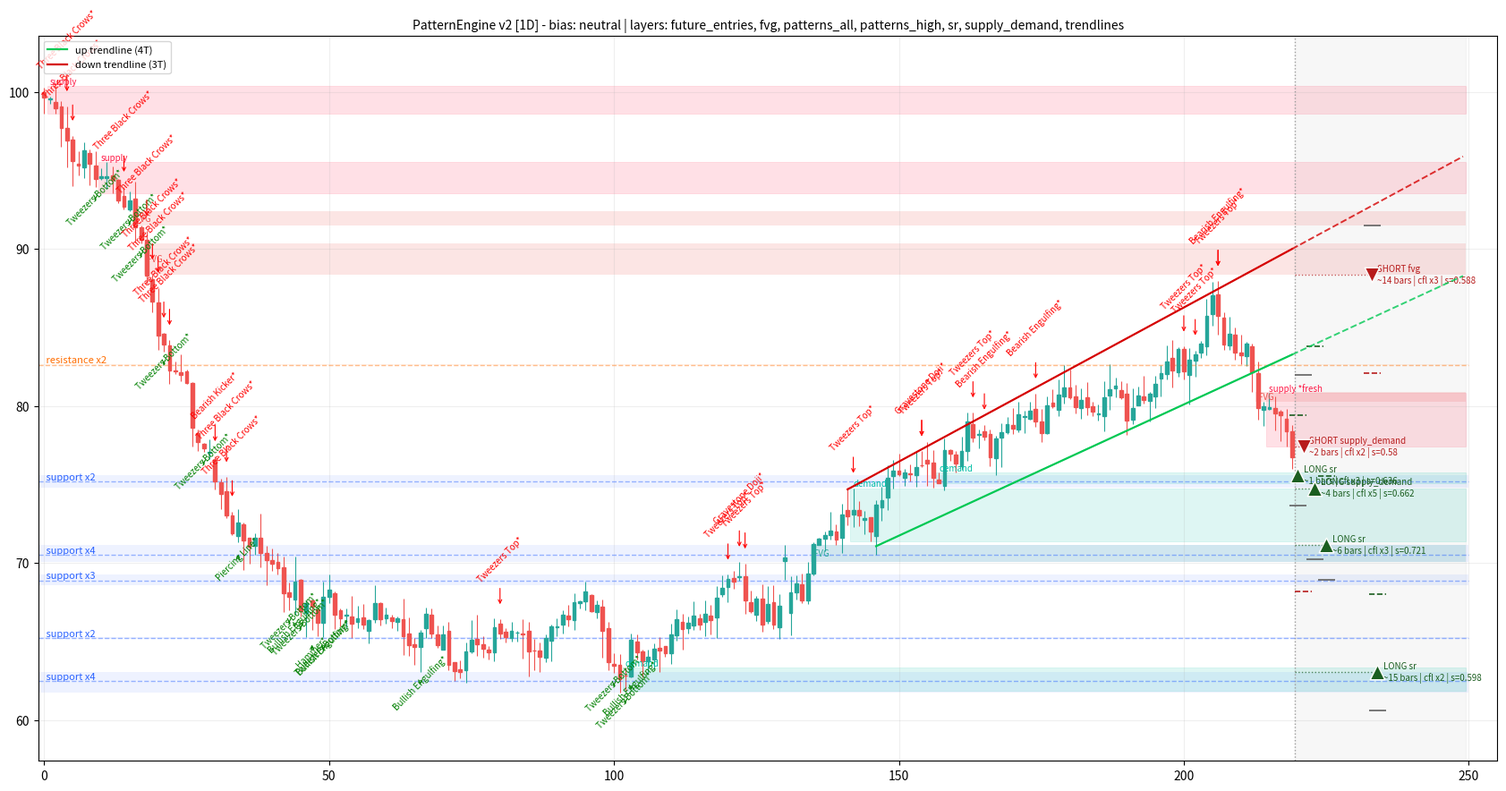
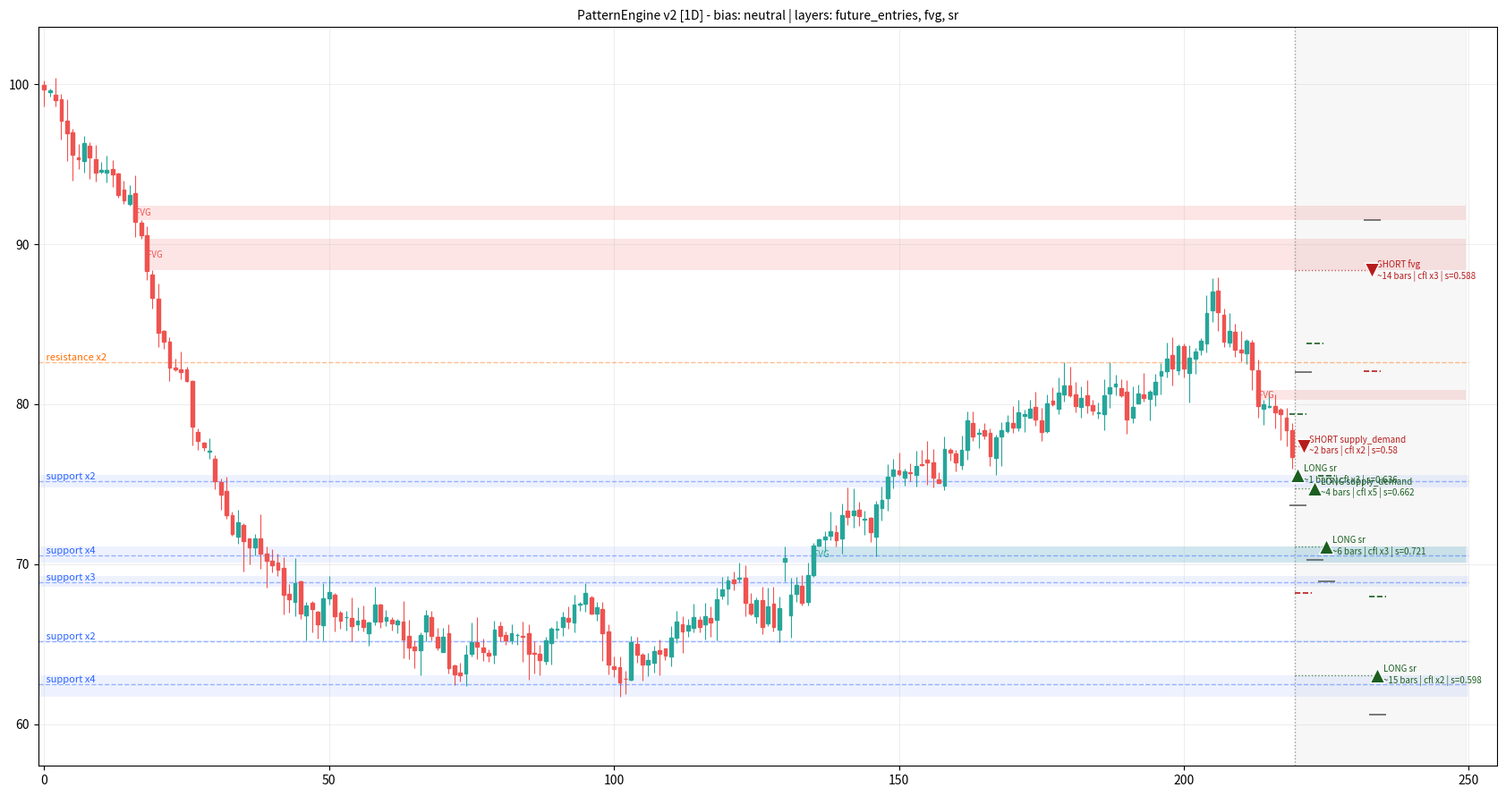
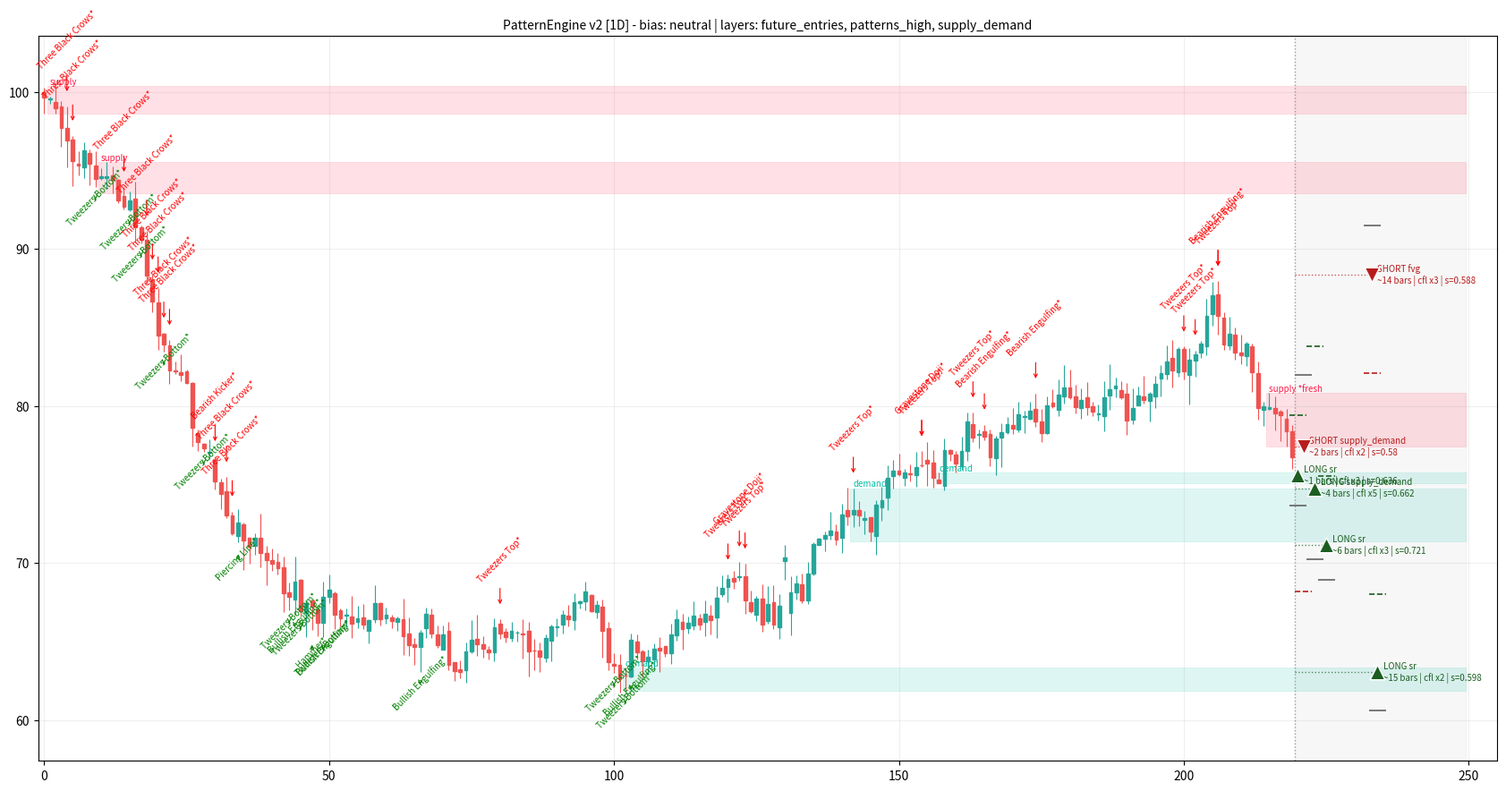

Reproduce these figures in Python, in order.
"""
================================================================================
PATTERN ENGINE v2 - auto-detection + FUTURE PROJECTION + LAYER TOGGLES
================================================================================
New in v2 (on top of v1):

1. FUTURE PROJECTION  -> engine.project_future(bars_ahead=30)
   * Trendlines are extended into the future (dashed on the chart).
   * All active zones (S/R, demand/supply, fresh FVGs) are projected right.
   * "Imaginary" FUTURE ENTRY POINTS are computed: for each active zone the
     engine estimates WHERE (price) and roughly WHEN (bars ahead, via recent
     average bar travel) price could tap it, which SIDE to trade (long at
     zones below price when bias is up / short at zones above when bias is
     down), and a CONFLUENCE SCORE (zone + FVG + trendline overlapping =
     higher score). Entries come with suggested stop & target.
   * Core idea you asked for: the drawn zones (S/R and FVG especially) ARE
     the most likely next entry points - so entries are generated FROM the
     zones, ranked by confluence, freshness and touch count.

2. LAYER TOGGLES  -> engine.plot(layers={...})
   Available layers (pass any subset - this is your UI toggle):
     "trendlines"      1. trendlines (+ future extension)
     "sr"              2. support & resistance zones
     "supply_demand"   3. demand & supply zones (base -> impulse logic)
     "fvg"             4. fair value gaps (fresh ones projected forward)
     "patterns_high"   5. high-probability candlestick patterns only
                          (strength >= high_prob_threshold OR at a zone)
     "patterns_all"    6. normal patterns & candlesticks (everything)
     "future_entries"  the projected entry markers in the future region
   Default = all layers on.

3. PER-TIMEFRAME  -> PatternEngine(df, timeframe="4H") just labels output;
   run one engine per timeframe DataFrame and merge in your app:
       analyze_multi({"1D": df_daily, "4H": df_4h, "1H": df_1h})

All outputs are plain dict/list/float -> JSON-ready for your app frontend.

Dependencies: numpy, pandas, scipy, matplotlib (only for .plot()).
================================================================================
"""

from __future__ import annotations

import numpy as np
import pandas as pd
from scipy.signal import find_peaks

BULL = "bullish"
BEAR = "bearish"
NEUTRAL = "neutral"

ALL_LAYERS = {
    "trendlines", "sr", "supply_demand", "fvg",
    "patterns_high", "patterns_all", "future_entries",
}


def _pattern(i, name, direction, price, strength=1.0, span=1):
    return {"index": int(i), "span": int(span), "name": name,
            "direction": direction, "price": float(price),
            "strength": float(strength), "at_zone": False}


# =============================================================================
class PatternEngine:
    def __init__(
        self,
        df: pd.DataFrame,
        timeframe: str = "",
        swing_distance: int = 5,
        swing_prominence_mult: float = 0.8,
        trend_lookback: int = 7,
        zone_merge_atr: float = 0.5,
        atr_period: int = 14,
        high_prob_threshold: float = 0.7,
        impulse_body_mult: float = 1.6,     # supply/demand impulse definition
    ):
        df = df.copy()
        df.columns = [c.lower() for c in df.columns]
        if not {"open", "high", "low", "close"}.issubset(df.columns):
            raise ValueError("df must contain open, high, low, close")
        self.df = df.reset_index(drop=False)
        self.timeframe = timeframe
        self.o = df["open"].to_numpy(float)
        self.h = df["high"].to_numpy(float)
        self.l = df["low"].to_numpy(float)
        self.c = df["close"].to_numpy(float)
        self.n = len(df)

        self.swing_distance = swing_distance
        self.swing_prominence_mult = swing_prominence_mult
        self.trend_lookback = trend_lookback
        self.zone_merge_atr = zone_merge_atr
        self.high_prob_threshold = high_prob_threshold
        self.impulse_body_mult = impulse_body_mult

        self.body = np.abs(self.c - self.o)
        self.upper = self.h - np.maximum(self.c, self.o)
        self.lower = np.minimum(self.c, self.o) - self.l
        self.rng = np.where(self.h - self.l == 0, 1e-12, self.h - self.l)
        self.white = self.c > self.o
        self.black = self.c < self.o
        self.atr = self._atr(atr_period)
        self.avg_body = pd.Series(self.body).rolling(atr_period, min_periods=1).mean().to_numpy()

        self._swings = None
        self._results = None

    # ------------------------------------------------------------------ utils
    def _atr(self, period):
        pc = np.roll(self.c, 1); pc[0] = self.c[0]
        tr = np.maximum.reduce([self.h - self.l, np.abs(self.h - pc), np.abs(self.l - pc)])
        return pd.Series(tr).rolling(period, min_periods=1).mean().to_numpy()

    def _trend(self, i):
        j, k = i - 1, i - 1 - self.trend_lookback
        if k < 0:
            return 0
        m = self.c[j] - self.c[k]
        if m > self.atr[j]:
            return 1
        if m < -self.atr[j]:
            return -1
        return 0

    def _long_body(self, i):
        return self.body[i] > 1.2 * max(self.avg_body[i], 1e-12)

    def _short_body(self, i):
        return self.body[i] < 0.5 * max(self.avg_body[i], 1e-12)

    def _is_doji(self, i, tol=0.1):
        return self.body[i] <= tol * self.rng[i]

    # =========================================================================
    #  SWINGS (scipy.signal.find_peaks)
    # =========================================================================
    def detect_swings(self):
        if self._swings is None:
            prom = self.swing_prominence_mult * np.nanmean(self.atr)
            hi, _ = find_peaks(self.h, distance=self.swing_distance, prominence=prom)
            lo, _ = find_peaks(-self.l, distance=self.swing_distance, prominence=prom)
            self._swings = {
                "highs": [{"index": int(i), "price": float(self.h[i])} for i in hi],
                "lows": [{"index": int(i), "price": float(self.l[i])} for i in lo],
            }
        return self._swings

    # =========================================================================
    #  SUPPORT / RESISTANCE ZONES
    # =========================================================================
    def detect_sr_zones(self):
        swings = self.detect_swings()
        tol = self.zone_merge_atr * np.nanmean(self.atr)
        pts = sorted([s["price"] for s in swings["highs"]] +
                     [s["price"] for s in swings["lows"]])
        clusters = []
        for p in pts:
            for cl in clusters:
                if abs(p - np.mean(cl)) <= tol:
                    cl.append(p); break
            else:
                clusters.append([p])
        out = []
        for cl in clusters:
            if len(cl) < 2:
                continue
            mid = float(np.mean(cl))
            out.append({
                "layer": "sr",
                "level_min": float(min(cl)), "level_max": float(max(cl)),
                "level_mid": mid, "touches": len(cl),
                "kind": "support" if mid < self.c[-1] else "resistance",
            })
        return out

    # =========================================================================
    #  DEMAND / SUPPLY ZONES (base -> impulsive departure)
    #  demand = base candles then strong rally away (buyers left orders there)
    #  supply = base candles then strong drop away
    # =========================================================================
    def detect_supply_demand(self, max_base: int = 4):
        zones = []
        i = 1
        while i < self.n:
            if self.body[i] >= self.impulse_body_mult * max(self.avg_body[i], 1e-12):
                # collect the base: small-bodied candles immediately before impulse
                b0 = i - 1
                while b0 > 0 and (i - 1) - b0 < max_base - 1 and self._short_body(b0 - 1):
                    b0 -= 1
                if self._short_body(b0) or self._is_doji(b0):
                    top = float(np.max(self.h[b0:i]))
                    bot = float(np.min(self.l[b0:i]))
                    kind = "demand" if self.white[i] else "supply"
                    # fresh = price hasn't traded back through the zone since
                    later_l = self.l[i + 1:] if i + 1 < self.n else np.array([])
                    later_h = self.h[i + 1:] if i + 1 < self.n else np.array([])
                    if kind == "demand":
                        tested = bool(np.any(later_l <= top))
                        broken = bool(np.any(later_l < bot))
                    else:
                        tested = bool(np.any(later_h >= bot))
                        broken = bool(np.any(later_h > top))
                    zones.append({
                        "layer": "supply_demand",
                        "index": int(b0), "end_index": int(i),
                        "kind": kind, "level_min": bot, "level_max": top,
                        "level_mid": (top + bot) / 2.0,
                        "fresh": not tested, "broken": broken,
                    })
                    i += 1
            i += 1
        return [z for z in zones if not z["broken"]]

    # =========================================================================
    #  TRENDLINES (fit + future extension handled in project_future)
    # =========================================================================
    def detect_trendlines(self, max_points=4, min_touch=2):
        swings = self.detect_swings()
        atr = np.nanmean(self.atr)
        lines = []

        def fit(points, kind):
            if len(points) < min_touch:
                return
            pts = points[-max_points:]
            xs = np.array([p["index"] for p in pts], float)
            ys = np.array([p["price"] for p in pts], float)
            slope, b = np.polyfit(xs, ys, 1)
            touches = int(np.sum(np.abs(ys - (slope * xs + b)) < 0.5 * atr))
            if touches < min_touch:
                return
            x0 = int(xs[0]); x1 = self.n - 1
            lines.append({"layer": "trendlines", "kind": kind,
                          "x0": x0, "y0": float(slope * x0 + b),
                          "x1": x1, "y1": float(slope * x1 + b),
                          "slope": float(slope), "intercept": float(b),
                          "touches": touches})

        fit(swings["lows"], "up")
        fit(swings["highs"], "down")
        return lines

    # =========================================================================
    #  FAIR VALUE GAPS
    # =========================================================================
    def detect_fvgs(self, min_gap_atr=0.15):
        out = []
        for i in range(2, self.n):
            g = min_gap_atr * self.atr[i]
            if self.l[i] - self.h[i - 2] > g:                    # bullish FVG
                top, bot = float(self.l[i]), float(self.h[i - 2])
                filled = bool(np.any(self.l[i + 1:] <= bot)) if i + 1 < self.n else False
                out.append({"layer": "fvg", "index": int(i - 1), "kind": BULL,
                            "top": top, "bottom": bot,
                            "level_mid": (top + bot) / 2, "filled": filled})
            elif self.l[i - 2] - self.h[i] > g:                  # bearish FVG
                top, bot = float(self.l[i - 2]), float(self.h[i])
                filled = bool(np.any(self.h[i + 1:] >= top)) if i + 1 < self.n else False
                out.append({"layer": "fvg", "index": int(i - 1), "kind": BEAR,
                            "top": top, "bottom": bot,
                            "level_mid": (top + bot) / 2, "filled": filled})
        return out

    # =========================================================================
    #  CANDLESTICK PATTERNS (same detectors as v1, condensed)
    # =========================================================================
    def detect_patterns(self):
        p = []
        o, h, l, c = self.o, self.h, self.l, self.c
        body, up, lo, rng = self.body, self.upper, self.lower, self.rng

        for i in range(self.n):
            t = self._trend(i)

            if self._is_doji(i):
                if lo[i] > 2 * up[i] and lo[i] > 0.6 * rng[i]:
                    p.append(_pattern(i, "Dragonfly Doji", BULL if t < 0 else NEUTRAL, l[i], 0.6))
                elif up[i] > 2 * lo[i] and up[i] > 0.6 * rng[i]:
                    p.append(_pattern(i, "Gravestone Doji", BEAR if t > 0 else NEUTRAL, h[i], 0.6))
                elif up[i] > 0.3 * rng[i] and lo[i] > 0.3 * rng[i]:
                    p.append(_pattern(i, "Long-Legged Doji", NEUTRAL, c[i], 0.4))
                else:
                    p.append(_pattern(i, "Doji", NEUTRAL, c[i], 0.3))

            if body[i] > 0 and lo[i] >= 2 * body[i] and up[i] <= 0.25 * body[i]:
                if t < 0:
                    p.append(_pattern(i, "Hammer", BULL, l[i], 0.8 if self.white[i] else 0.65))
                elif t > 0:
                    p.append(_pattern(i, "Hanging Man", BEAR, h[i], 0.8 if self.black[i] else 0.65))

            if body[i] > 0 and up[i] >= 2 * body[i] and lo[i] <= 0.25 * body[i]:
                if t < 0:
                    p.append(_pattern(i, "Inverted Hammer", BULL, l[i], 0.55))
                elif t > 0:
                    p.append(_pattern(i, "Shooting Star", BEAR, h[i], 0.8))

            if self._long_body(i) and up[i] < 0.05 * rng[i] and lo[i] < 0.05 * rng[i]:
                d = BULL if self.white[i] else BEAR
                p.append(_pattern(i, f"{'White' if self.white[i] else 'Black'} Marubozu", d, c[i], 0.7))

            if self._short_body(i) and not self._is_doji(i) and up[i] > 1.5 * body[i] and lo[i] > 1.5 * body[i]:
                name = "High Wave" if (up[i] + lo[i]) > 2.5 * self.atr[i] else "Spinning Top"
                p.append(_pattern(i, name, NEUTRAL, c[i], 0.3))

            if i >= 1:
                mid_prev = (o[i - 1] + c[i - 1]) / 2.0
                if (t < 0 and self.black[i - 1] and self.white[i]
                        and o[i] <= c[i - 1] and c[i] >= o[i - 1] and body[i] > body[i - 1]):
                    p.append(_pattern(i, "Bullish Engulfing", BULL, l[i], 0.85, 2))
                if (t > 0 and self.white[i - 1] and self.black[i]
                        and o[i] >= c[i - 1] and c[i] <= o[i - 1] and body[i] > body[i - 1]):
                    p.append(_pattern(i, "Bearish Engulfing", BEAR, h[i], 0.85, 2))
                if (t < 0 and self.black[i - 1] and self.white[i]
                        and o[i] < l[i - 1] and mid_prev < c[i] < o[i - 1]):
                    p.append(_pattern(i, "Piercing Line", BULL, l[i], 0.75, 2))
                if (t > 0 and self.white[i - 1] and self.black[i]
                        and o[i] > h[i - 1] and o[i - 1] < c[i] < mid_prev):
                    p.append(_pattern(i, "Dark Cloud Cover", BEAR, h[i], 0.75, 2))
                if (self._long_body(i - 1) and self._short_body(i)
                        and max(o[i], c[i]) < max(o[i - 1], c[i - 1])
                        and min(o[i], c[i]) > min(o[i - 1], c[i - 1])):
                    if t < 0 and self.black[i - 1] and self.white[i]:
                        p.append(_pattern(i, "Bullish Harami", BULL, l[i], 0.6, 2))
                    elif t > 0 and self.white[i - 1] and self.black[i]:
                        p.append(_pattern(i, "Bearish Harami", BEAR, h[i], 0.6, 2))
                tol = 0.1 * self.atr[i]
                if t > 0 and abs(h[i] - h[i - 1]) <= tol:
                    p.append(_pattern(i, "Tweezers Top", BEAR, h[i], 0.55, 2))
                if t < 0 and abs(l[i] - l[i - 1]) <= tol:
                    p.append(_pattern(i, "Tweezers Bottom", BULL, l[i], 0.55, 2))
                if self.black[i - 1] and self.white[i] and o[i] > h[i - 1]:
                    p.append(_pattern(i, "Bullish Kicker", BULL, l[i], 0.9, 2))
                if self.white[i - 1] and self.black[i] and o[i] < l[i - 1]:
                    p.append(_pattern(i, "Bearish Kicker", BEAR, h[i], 0.9, 2))

            if i >= 2:
                if (self._trend(i - 1) < 0 and self.black[i - 2] and self._long_body(i - 2)
                        and self._short_body(i - 1) and self.white[i]
                        and c[i] > (o[i - 2] + c[i - 2]) / 2.0):
                    p.append(_pattern(i, "Morning Star", BULL, l[i - 1], 0.85, 3))
                if (self._trend(i - 1) > 0 and self.white[i - 2] and self._long_body(i - 2)
                        and self._short_body(i - 1) and self.black[i]
                        and c[i] < (o[i - 2] + c[i - 2]) / 2.0):
                    p.append(_pattern(i, "Evening Star", BEAR, h[i - 1], 0.85, 3))
                if (all(self.white[i - k] for k in range(3))
                        and c[i] > c[i - 1] > c[i - 2] and o[i] > o[i - 1] > o[i - 2]
                        and all(not self._short_body(i - k) for k in range(3))
                        and all(self.upper[i - k] <= 0.25 * self.body[i - k] + 1e-12 for k in range(3))):
                    p.append(_pattern(i, "Three White Soldiers", BULL, l[i - 2], 0.8, 3))
                if (all(self.black[i - k] for k in range(3))
                        and c[i] < c[i - 1] < c[i - 2] and o[i] < o[i - 1] < o[i - 2]
                        and all(not self._short_body(i - k) for k in range(3))):
                    p.append(_pattern(i, "Three Black Crows", BEAR, h[i - 2], 0.8, 3))
        return p

    # -------------------------------------------------------------------------
    #  Tag patterns that printed AT a zone -> upgrades them to high-probability
    # -------------------------------------------------------------------------
    def _tag_patterns_at_zones(self, patterns, sr, sd, fvgs):
        zones = []
        for z in sr:
            zones.append((z["level_min"], z["level_max"]))
        for z in sd:
            zones.append((z["level_min"], z["level_max"]))
        for g in fvgs:
            zones.append((g["bottom"], g["top"]))
        pad = 0.25 * np.nanmean(self.atr)
        for pat in patterns:
            i = pat["index"]
            for zmin, zmax in zones:
                if self.l[i] <= zmax + pad and self.h[i] >= zmin - pad:
                    pat["at_zone"] = True
                    pat["strength"] = min(1.0, pat["strength"] + 0.15)
                    break
        return patterns

    # =========================================================================
    #  FUTURE PROJECTION  ->  imaginary entry points in the future region
    # =========================================================================
    def project_future(self, bars_ahead: int = 30, max_entries: int = 6):
        """
        Returns
        -------
        {
          "bars_ahead": int,
          "bias": "bullish"/"bearish"/"neutral",   (from trendlines + trend)
          "trendline_extensions": [{kind, x1, y1, x_future, y_future}],
          "entries": [
             {
               "side": "long"/"short",
               "source": "sr"/"supply_demand"/"fvg"/"trendline",
               "zone_min", "zone_max", "entry_price",
               "eta_bars",        # rough bars until price could reach zone
               "x_future",        # plotting x  (last_index + eta_bars)
               "confluence",      # how many layers overlap this price area
               "score",           # ranking 0..1
               "stop", "target",  # suggested (structure-based, R:R ~ auto)
               "note"
             }, ...
          ]
        }
        Logic: zones already drawn (S/R, demand/supply, fresh FVG, trendline
        value in the future) are the candidate NEXT entry points. We rank them
        by confluence + touches + freshness + distance, and estimate arrival
        time from the average absolute bar-to-bar close change.
        """
        sr = self.detect_sr_zones()
        sd = self.detect_supply_demand()
        fvgs = [g for g in self.detect_fvgs() if not g["filled"]]
        tls = self.detect_trendlines()

        last_i = self.n - 1
        px = self.c[-1]
        atr = float(np.nanmean(self.atr[-20:]))
        # average bar travel -> ETA estimator
        travel = float(np.nanmean(np.abs(np.diff(self.c[-30:])))) or atr

        # ---- overall bias ----------------------------------------------------
        t = self._trend(self.n)
        slope_bias = 0.0
        for tl in tls:
            slope_bias += np.sign(tl["slope"])
        bias_score = t + np.sign(slope_bias)
        bias = BULL if bias_score > 0 else BEAR if bias_score < 0 else NEUTRAL

        # ---- trendline future extension --------------------------------------
        extensions = []
        for tl in tls:
            xf = last_i + bars_ahead
            yf = tl["slope"] * xf + tl["intercept"]
            extensions.append({"kind": tl["kind"], "x1": tl["x1"], "y1": tl["y1"],
                               "x_future": int(xf), "y_future": float(yf),
                               "slope": tl["slope"], "intercept": tl["intercept"],
                               "touches": tl["touches"]})

        # ---- collect candidate zones -----------------------------------------
        candidates = []
        for z in sr:
            candidates.append({"source": "sr", "zmin": z["level_min"],
                               "zmax": z["level_max"], "mid": z["level_mid"],
                               "quality": min(1.0, 0.3 + 0.15 * z["touches"])})
        for z in sd:
            q = 0.7 if z["fresh"] else 0.45
            candidates.append({"source": "supply_demand", "zmin": z["level_min"],
                               "zmax": z["level_max"], "mid": z["level_mid"],
                               "quality": q, "kind": z["kind"]})
        for g in fvgs:
            candidates.append({"source": "fvg", "zmin": g["bottom"],
                               "zmax": g["top"], "mid": g["level_mid"],
                               "quality": 0.6, "kind": g["kind"]})

        # ---- confluence: overlap counting -------------------------------------
        def overlaps(a, b, pad=0.25 * atr):
            return a["zmin"] <= b["zmax"] + pad and b["zmin"] <= a["zmax"] + pad

        for cnd in candidates:
            cnd["confluence"] = 1
            for other in candidates:
                if other is not cnd and overlaps(cnd, other):
                    cnd["confluence"] += 1
            # trendline passing through the zone within the horizon adds confluence
            for tl in extensions:
                for db in range(0, bars_ahead + 1, max(1, bars_ahead // 10)):
                    y = tl["slope"] * (last_i + db) + tl["intercept"]
                    if cnd["zmin"] - 0.25 * atr <= y <= cnd["zmax"] + 0.25 * atr:
                        cnd["confluence"] += 1
                        break

        # ---- turn zones into future entries -----------------------------------
        entries = []
        for cnd in candidates:
            dist = cnd["mid"] - px
            side = None
            if dist < -0.1 * atr:                       # zone below price
                if cnd["source"] == "supply_demand" and cnd.get("kind") == "supply":
                    continue                            # supply below price = broken idea
                side = "long"                           # buy the dip into it
            elif dist > 0.1 * atr:                      # zone above price
                if cnd["source"] == "supply_demand" and cnd.get("kind") == "demand":
                    continue
                side = "short"                          # sell the rally into it
            else:
                continue

            # bias filter: with-trend entries score higher; counter-trend kept
            # but penalized (user may still want them displayed)
            with_bias = (side == "long" and bias == BULL) or (side == "short" and bias == BEAR)

            eta = int(np.clip(abs(dist) / max(travel, 1e-9), 1, bars_ahead))
            entry_price = cnd["zmax"] if side == "long" else cnd["zmin"]  # front of zone
            zone_h = cnd["zmax"] - cnd["zmin"]
            stop = cnd["zmin"] - 0.5 * atr if side == "long" else cnd["zmax"] + 0.5 * atr
            risk = abs(entry_price - stop)
            target = entry_price + 2 * risk if side == "long" else entry_price - 2 * risk

            score = (0.35 * min(cnd["confluence"], 4) / 4.0
                     + 0.35 * cnd["quality"]
                     + 0.20 * (1.0 if with_bias else 0.35)
                     + 0.10 * max(0.0, 1.0 - abs(dist) / (10 * atr)))

            entries.append({
                "side": side, "source": cnd["source"],
                "zone_min": float(cnd["zmin"]), "zone_max": float(cnd["zmax"]),
                "entry_price": float(entry_price),
                "eta_bars": eta, "x_future": int(last_i + eta),
                "confluence": int(cnd["confluence"]),
                "with_bias": bool(with_bias),
                "score": round(float(score), 3),
                "stop": float(stop), "target": float(target),
                "note": f"{cnd['source']} zone, confluence x{cnd['confluence']}, "
                        f"{'with' if with_bias else 'against'} bias",
            })

        entries.sort(key=lambda e: e["score"], reverse=True)
        # de-duplicate overlapping entries (keep best per price area)
        pruned = []
        for e in entries:
            if all(not (e["zone_min"] <= q["zone_max"] and q["zone_min"] <= e["zone_max"])
                   for q in pruned):
                pruned.append(e)
        return {"timeframe": self.timeframe, "bars_ahead": bars_ahead,
                "bias": bias, "trendline_extensions": extensions,
                "entries": pruned[:max_entries]}

    # =========================================================================
    #  MASTER ANALYZE
    # =========================================================================
    def analyze(self, bars_ahead: int = 30):
        sr = self.detect_sr_zones()
        sd = self.detect_supply_demand()
        fvgs = self.detect_fvgs()
        patterns = self._tag_patterns_at_zones(self.detect_patterns(), sr, sd, fvgs)
        hp = [p for p in patterns
              if p["strength"] >= self.high_prob_threshold or p["at_zone"]]
        self._results = {
            "timeframe": self.timeframe,
            "swings": self.detect_swings(),
            "sr_zones": sr,
            "supply_demand": sd,
            "fvgs": fvgs,
            "trendlines": self.detect_trendlines(),
            "patterns_all": patterns,
            "patterns_high": hp,
            "future": self.project_future(bars_ahead),
        }
        return self._results

    # =========================================================================
    #  PLOT with layer toggles + future region
    # =========================================================================
    def plot(self, path=None, layers=None, last_n=None, bars_ahead=30,
             figsize=(17, 9), show=False):
        """
        layers : set/list of layer names to draw (your UI toggle).
                 Any subset of:
                 {"trendlines","sr","supply_demand","fvg",
                  "patterns_high","patterns_all","future_entries"}
                 None -> all layers.
        """
        import matplotlib
        if path and not show:
            matplotlib.use("Agg")
        import matplotlib.pyplot as plt
        from matplotlib.patches import Rectangle

        layers = ALL_LAYERS if layers is None else set(layers)
        res = self._results or self.analyze(bars_ahead)
        fut = res["future"]
        start = 0 if last_n is None else max(0, self.n - last_n)
        end_x = self.n - 1 + bars_ahead
        atr = float(np.nanmean(self.atr))

        fig, ax = plt.subplots(figsize=figsize)
        w = 0.6

        # ---- candles ---------------------------------------------------------
        for i in range(start, self.n):
            col = "#26a69a" if self.white[i] else ("#ef5350" if self.black[i] else "#888")
            ax.vlines(i, self.l[i], self.h[i], color=col, lw=0.8, zorder=2)
            ax.add_patch(Rectangle((i - w / 2, min(self.o[i], self.c[i])), w,
                                   max(self.body[i], 1e-9),
                                   facecolor=col, edgecolor=col, zorder=3))

        # ---- future region shading --------------------------------------------
        ax.axvspan(self.n - 0.5, end_x + 0.5, color="#9e9e9e", alpha=0.08, zorder=0)
        ax.axvline(self.n - 0.5, color="#9e9e9e", ls=":", lw=1)
        ax.text(self.n + 0.5, ax.get_ylim()[1], "", fontsize=8)

        # ---- S/R zones (projected across the future) --------------------------
        if "sr" in layers:
            for z in res["sr_zones"]:
                col = "#2962ff" if z["kind"] == "support" else "#ff6d00"
                ax.add_patch(Rectangle((start - 1, z["level_min"]),
                                       end_x - start + 2,
                                       z["level_max"] - z["level_min"] or 0.05 * atr,
                                       facecolor=col, alpha=0.08, zorder=1))
                ax.hlines(z["level_mid"], start - 1, end_x + 1, color=col,
                          alpha=0.45, lw=1, ls="--")
                ax.text(start, z["level_mid"], f' {z["kind"]} x{z["touches"]}',
                        va="bottom", fontsize=8, color=col)

        # ---- demand / supply zones --------------------------------------------
        if "supply_demand" in layers:
            for z in res["supply_demand"]:
                col = "#00bfa5" if z["kind"] == "demand" else "#ff1744"
                x0 = z["index"] - 0.5
                ax.add_patch(Rectangle((x0, z["level_min"]), end_x - x0 + 0.5,
                                       z["level_max"] - z["level_min"],
                                       facecolor=col, alpha=0.13, zorder=1,
                                       edgecolor=col, lw=0.6))
                tag = f'{z["kind"]}{" *fresh" if z["fresh"] else ""}'
                ax.text(x0 + 0.5, z["level_max"], tag, fontsize=7, color=col, va="bottom")

        # ---- FVGs (fresh ones projected forward) ------------------------------
        if "fvg" in layers:
            for g in res["fvgs"]:
                if g["filled"]:
                    continue
                col = "#26a69a" if g["kind"] == BULL else "#ef5350"
                ax.add_patch(Rectangle((g["index"] - 0.5, g["bottom"]),
                                       end_x - g["index"] + 1, g["top"] - g["bottom"],
                                       facecolor=col, alpha=0.15, zorder=1))
                ax.text(g["index"], (g["top"] + g["bottom"]) / 2, "FVG",
                        fontsize=7, color=col, va="center")

        # ---- trendlines + dashed future extension -----------------------------
        if "trendlines" in layers:
            for tl in res["trendlines"]:
                col = "#00c853" if tl["kind"] == "up" else "#d50000"
                ax.plot([tl["x0"], tl["x1"]], [tl["y0"], tl["y1"]],
                        color=col, lw=1.6, zorder=4,
                        label=f'{tl["kind"]} trendline ({tl["touches"]}T)')
            for ext in fut["trendline_extensions"]:
                col = "#00c853" if ext["kind"] == "up" else "#d50000"
                ax.plot([ext["x1"], ext["x_future"]], [ext["y1"], ext["y_future"]],
                        color=col, lw=1.4, ls="--", alpha=0.8, zorder=4)

        # ---- pattern markers ---------------------------------------------------
        pat_layer = ("patterns_all" if "patterns_all" in layers
                     else "patterns_high" if "patterns_high" in layers else None)
        if pat_layer:
            pad = 0.4 * atr
            for pat in res[pat_layer]:
                i = pat["index"]
                if i < start:
                    continue
                if pat_layer == "patterns_all" and pat["strength"] < 0.4:
                    continue
                star = "*" if pat["at_zone"] else ""
                if pat["direction"] == BULL:
                    ax.annotate(pat["name"] + star, (i, self.l[i] - pad),
                                xytext=(i, self.l[i] - 3 * pad), ha="center",
                                fontsize=7, color="green", rotation=45,
                                arrowprops=dict(arrowstyle="->", color="green", lw=0.8))
                elif pat["direction"] == BEAR:
                    ax.annotate(pat["name"] + star, (i, self.h[i] + pad),
                                xytext=(i, self.h[i] + 3 * pad), ha="center",
                                fontsize=7, color="red", rotation=45,
                                arrowprops=dict(arrowstyle="->", color="red", lw=0.8))

        # ---- FUTURE ENTRY MARKERS ---------------------------------------------
        if "future_entries" in layers:
            for e in fut["entries"]:
                col = "#1b5e20" if e["side"] == "long" else "#b71c1c"
                mk = "^" if e["side"] == "long" else "v"
                ax.scatter([e["x_future"]], [e["entry_price"]], marker=mk,
                           s=140, color=col, edgecolor="white", zorder=6)
                ax.hlines(e["entry_price"], self.n - 0.5, e["x_future"],
                          color=col, lw=1, ls=":", alpha=0.7)
                ax.hlines(e["stop"], e["x_future"] - 1.5, e["x_future"] + 1.5,
                          color="#616161", lw=1.2)
                ax.hlines(e["target"], e["x_future"] - 1.5, e["x_future"] + 1.5,
                          color=col, lw=1.2, ls="--")
                ax.annotate(f'{e["side"].upper()} {e["source"]}\n'
                            f'~{e["eta_bars"]} bars | cfl x{e["confluence"]} | s={e["score"]}',
                            (e["x_future"], e["entry_price"]),
                            xytext=(e["x_future"] + 1, e["entry_price"]),
                            fontsize=7, color=col, va="center")

        seg_lo = min(self.l[start:].min(),
                     min([e["stop"] for e in fut["entries"]] or [self.l[start:].min()]))
        seg_hi = max(self.h[start:].max(),
                     max([e["target"] for e in fut["entries"]] or [self.h[start:].max()]))
        m = 0.08 * (seg_hi - seg_lo)
        ax.set_xlim(start - 1, end_x + 6)
        ax.set_ylim(seg_lo - m, seg_hi + m)
        tf = f" [{self.timeframe}]" if self.timeframe else ""
        on = ", ".join(sorted(layers))
        ax.set_title(f"PatternEngine v2{tf} - bias: {fut['bias']} | layers: {on}", fontsize=10)
        ax.grid(alpha=0.2)
        if "trendlines" in layers and res["trendlines"]:
            ax.legend(loc="upper left", fontsize=8)
        fig.tight_layout()
        if path:
            fig.savefig(path, dpi=130)
        if show:
            plt.show()
        plt.close(fig)
        return path


# =============================================================================
#  Multi-timeframe helper
# =============================================================================
def analyze_multi(dfs: dict, bars_ahead: int = 30, **kwargs):
    """
    dfs = {"1D": df_daily, "4H": df_4h, ...}
    Returns {tf: results-dict}. Each results dict contains its own
    future-entry list, so your app can show entries PER TIMEFRAME.
    """
    out = {}
    for tf, df in dfs.items():
        eng = PatternEngine(df, timeframe=tf, **kwargs)
        out[tf] = eng.analyze(bars_ahead=bars_ahead)
    return out


# =============================================================================
#  Demo
# =============================================================================
if __name__ == "__main__":
    rng = np.random.default_rng(7)
    n = 220
    drift = np.concatenate([np.full(60, -0.35), np.full(50, 0.05),
                            np.full(70, 0.45), np.full(40, -0.15)])
    steps = drift + rng.normal(0, 1.0, n)
    close = 100 + np.cumsum(steps)
    open_ = close - steps + rng.normal(0, 0.15, n)
    high = np.maximum(open_, close) + np.abs(rng.normal(0.6, 0.5, n))
    low = np.minimum(open_, close) - np.abs(rng.normal(0.6, 0.5, n))
    open_[130] += 3.0; close[130] += 3.5; high[130] += 3.8; low[130] += 2.8
    df = pd.DataFrame({"open": open_, "high": high, "low": low, "close": close})

    eng = PatternEngine(df, timeframe="1D")
    res = eng.analyze(bars_ahead=30)

    print("bias:", res["future"]["bias"])
    print("future entries:")
    for e in res["future"]["entries"]:
        print(f'  {e["side"]:5s} {e["source"]:14s} @ {e["entry_price"]:.2f} '
              f'eta~{e["eta_bars"]:>2d} bars  cfl x{e["confluence"]}  '
              f'score {e["score"]}  stop {e["stop"]:.2f}  tgt {e["target"]:.2f}')

    # 1) everything on
    eng.plot("v2_all_layers.png", bars_ahead=30)
    # 2) toggle example: only S/R + FVG + future entries
    eng.plot("v2_sr_fvg_entries.png",
             layers={"sr", "fvg", "future_entries"}, bars_ahead=30)
    # 3) toggle example: supply/demand + high-probability patterns only
    eng.plot("v2_sd_highprob.png",
             layers={"supply_demand", "patterns_high", "future_entries"},
             bars_ahead=30)
    print("charts saved.")
